Dataset: CRC_NEW_DATASET (GitHub, Aditya1Jhaveri/Colorectal-Cancer-Tissue-Classification). Classes: ADI nlm, BACK nlm, DEB nlm, LYM nlm, MUC nlm, MUS nlm, NORM nlm, STR nlm, TUM nlm.

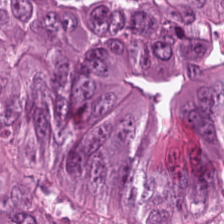
Label: TUM nlm

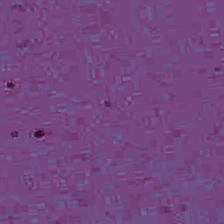
Label: BACK nlm

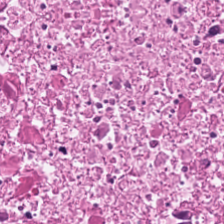
Label: DEB nlm

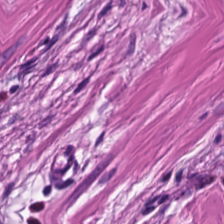
Label: MUS nlm

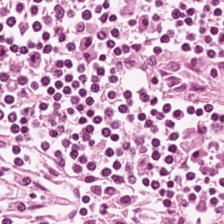
Label: LYM nlm

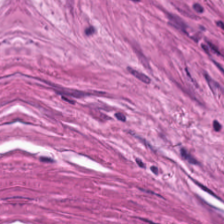
Label: STR nlm
